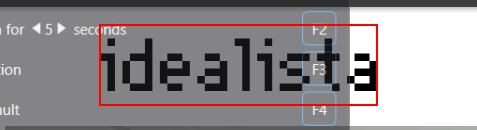
Task: Robotic Enterprise Framework
Workflow: Busqueda de resultados

Step 1 [try]: find the image in window 'idealista - Casas y pisos, alquiler y venta. Anuncios gratis' (chrome.exe)

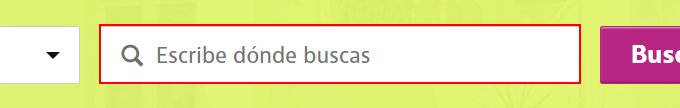
Step 2 [then]: type [str_ciudad] into the text box in window 'idealista - Casas y pisos, alquiler y venta. Anuncios gratis' (chrome.exe)

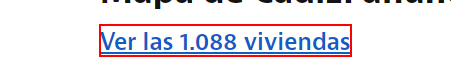
Step 3 [try]: click on the link 'Ver las * viviendas' in window 'Mapa de * - idealista' (chrome.exe)

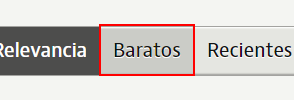
Step 4: click on the link in window 'Casas y pisos * - idealista' (chrome.exe)

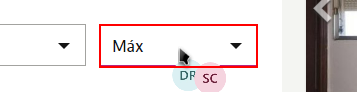
Step 5: click on the element 'Máx' in window 'Casas y pisos * - idealista' (chrome.exe)

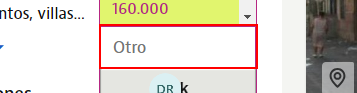
Step 6: type "[str_precio.Replace(".","")]" into the editable text 'Otro' in window 'Casas y pisos baratos*Google Chrome' (chrome.exe)

Step 7: click on the push button 'Ok' in window 'Casas y pisos baratos en*Google Chrome' (chrome.exe) (same screen as step 5)

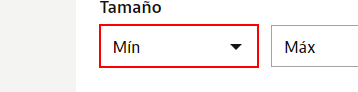
Step 8: click on the button 'qa_adfilter_area' in window 'Casas y pisos * - idealista' (chrome.exe)

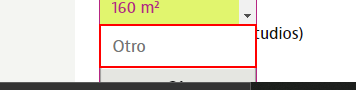
Step 9: type "[str_metroscuadrados.Replace(".","").Replace("Metros cuadrados","")]" into the editable text 'Otro' in window 'Casas y pisos baratos*Google Chrome' (chrome.exe)

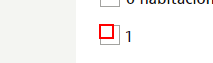
Step 10: check the text box in window 'Casas y pisos * - idealista' (chrome.exe)

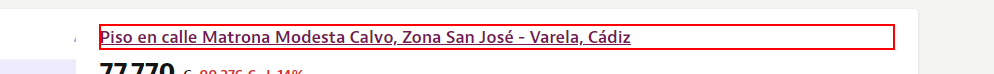
Step 11 [try]: click on the link in window 'Casas y pisos * - idealista' (chrome.exe)

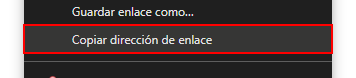
Step 12: click on the menu item 'Copiar dirección de enlace' (chrome.exe)

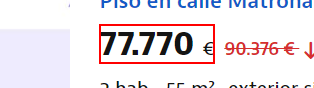
Step 13: get-text from the element in window 'Casas y pisos * - idealista' (chrome.exe)

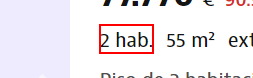
Step 14: get-text from the element in window 'Casas y pisos * - idealista' (chrome.exe)

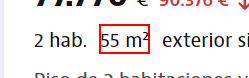
Step 15: get-text from the element '* m²' in window 'Casas y pisos * - idealista' (chrome.exe)